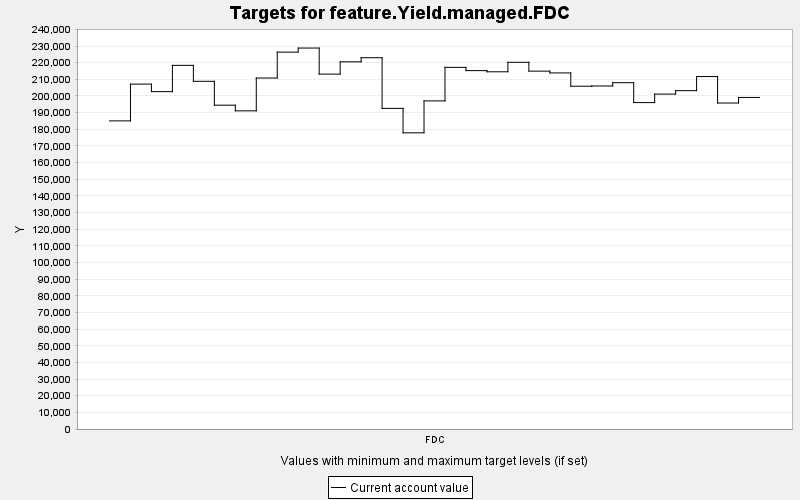

Source data for this figure (header and first rows):
TARGET, PERIOD, YEAR, PERIODWIDTH, MINIMUM, MAXIMUM, MINWEIGHT, MAXWEIGHT, CURRENT, SUMMARY
feature.Yield.managed.FDC, 0, 0, 10.0, 0.0, 10000, 1.0, 1.0, 185052, 0.0
feature.Yield.managed.FDC, 1, 10, 10.0, 0.0, 10000, 1.0, 1.0, 207141, 0.0
feature.Yield.managed.FDC, 2, 20, 10.0, 0.0, 10000, 1.0, 1.0, 202618, 0.0
feature.Yield.managed.FDC, 3, 30, 10.0, 0.0, 10000, 1.0, 1.0, 218397, 0.0
feature.Yield.managed.FDC, 4, 40, 10.0, 0.0, 10000, 1.0, 1.0, 208811, 0.0
feature.Yield.managed.FDC, 5, 50, 10.0, 0.0, 10000, 1.0, 1.0, 194484, 0.0
feature.Yield.managed.FDC, 6, 60, 10.0, 0.0, 10000, 1.0, 1.0, 191080, 0.0
feature.Yield.managed.FDC, 7, 70, 10.0, 0.0, 10000, 1.0, 1.0, 210798, 0.0
feature.Yield.managed.FDC, 8, 80, 10.0, 0.0, 10000, 1.0, 1.0, 226333, 0.0
feature.Yield.managed.FDC, 9, 90, 10.0, 0.0, 10000, 1.0, 1.0, 228791, 0.0
feature.Yield.managed.FDC, 10, 100, 10.0, 0.0, 10000, 1.0, 1.0, 213139, 0.0
feature.Yield.managed.FDC, 11, 110, 10.0, 0.0, 10000, 1.0, 1.0, 220495, 0.0
feature.Yield.managed.FDC, 12, 120, 10.0, 0.0, 10000, 1.0, 1.0, 222982, 0.0
feature.Yield.managed.FDC, 13, 130, 10.0, 0.0, 10000, 1.0, 1.0, 192553, 0.0
feature.Yield.managed.FDC, 14, 140, 10.0, 0.0, 10000, 1.0, 1.0, 177879, 0.0
feature.Yield.managed.FDC, 15, 150, 10.0, 0.0, 10000, 1.0, 1.0, 197055, 0.0
feature.Yield.managed.FDC, 16, 160, 10.0, 0.0, 10000, 1.0, 1.0, 217196, 0.0
feature.Yield.managed.FDC, 17, 170, 10.0, 0.0, 10000, 1.0, 1.0, 215235, 0.0
feature.Yield.managed.FDC, 18, 180, 10.0, 0.0, 10000, 1.0, 1.0, 214534, 0.0
feature.Yield.managed.FDC, 19, 190, 10.0, 0.0, 10000, 1.0, 1.0, 220227, 0.0
feature.Yield.managed.FDC, 20, 200, 10.0, 0.0, 10000, 1.0, 1.0, 214926, 0.0
feature.Yield.managed.FDC, 21, 210, 10.0, 0.0, 10000, 1.0, 1.0, 213848, 0.0
feature.Yield.managed.FDC, 22, 220, 10.0, 0.0, 10000, 1.0, 1.0, 205876, 0.0
feature.Yield.managed.FDC, 23, 230, 10.0, 0.0, 10000, 1.0, 1.0, 206008, 0.0
feature.Yield.managed.FDC, 24, 240, 10.0, 0.0, 10000, 1.0, 1.0, 207983, 0.0
feature.Yield.managed.FDC, 25, 250, 10.0, 0.0, 10000, 1.0, 1.0, 196036, 0.0
feature.Yield.managed.FDC, 26, 260, 10.0, 0.0, 10000, 1.0, 1.0, 201140, 0.0
feature.Yield.managed.FDC, 27, 270, 10.0, 0.0, 10000, 1.0, 1.0, 203201, 0.0
feature.Yield.managed.FDC, 28, 280, 10.0, 0.0, 10000, 1.0, 1.0, 211672, 0.0
feature.Yield.managed.FDC, 29, 290, 10.0, 0.0, 10000, 1.0, 1.0, 195785, 0.0
feature.Yield.managed.FDC, 30, 300, 10.0, 0.0, 10000, 1.0, 1.0, 199122, 0.0
